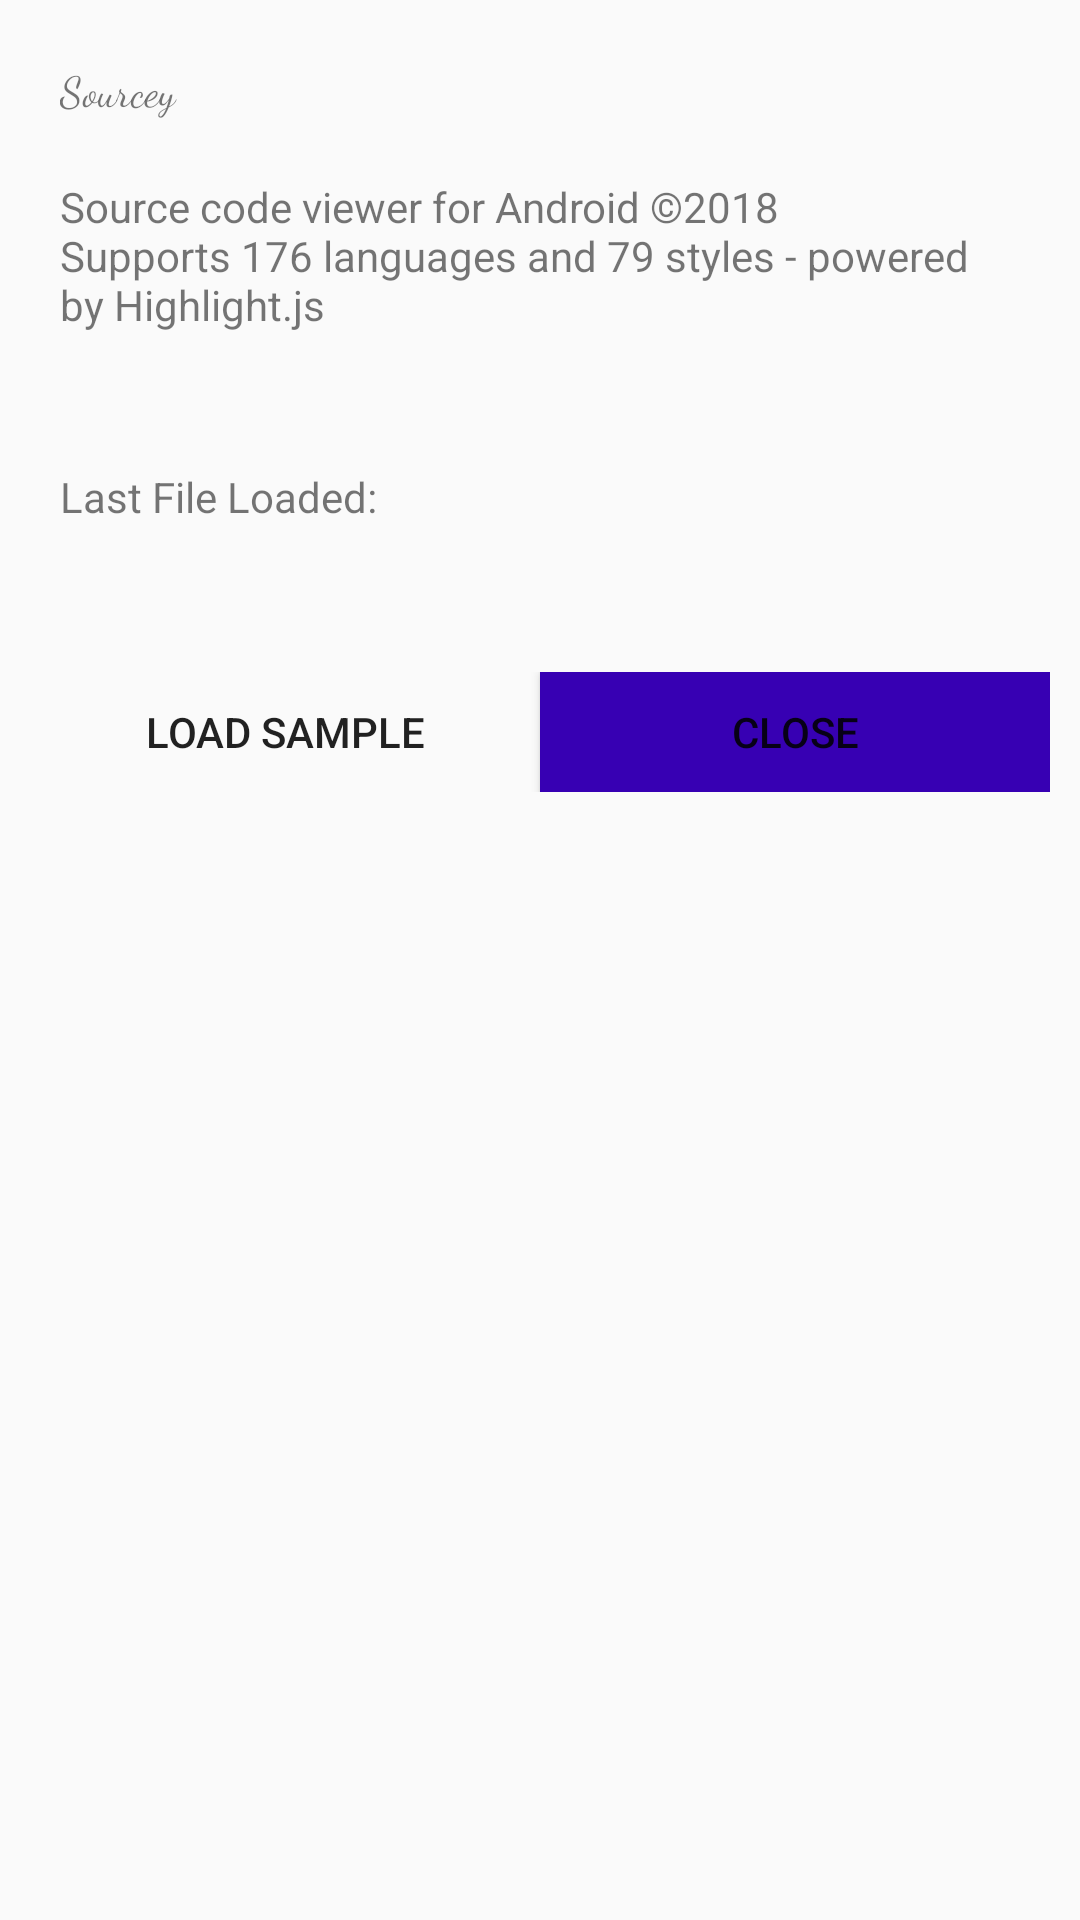

Reconstruct the res/layout file that produces this screen, plus the resources it refers to.
<!-- AndroidManifest.xml: application theme Theme.AppCompat.Light.NoActionBar -->
<!-- res/layout/dialog_info.xml -->
<?xml version="1.0" encoding="utf-8"?>
<LinearLayout xmlns:android="http://schemas.android.com/apk/res/android"
              android:orientation="vertical"
              android:padding="10dp"
              android:layout_width="match_parent"
              android:layout_height="wrap_content">

    <TextView
            android:fontFamily="cursive"
            android:id="@+id/dialog_title"
            android:textSize="@dimen/med_text"
            android:text="@string/app_name"
            android:layout_width="match_parent"
            android:layout_height="wrap_content"
            android:padding="10dp"/>

    <TextView
            android:id="@+id/dialog_info"
            android:layout_width="match_parent"
            android:text="@string/app_info"
            android:layout_height="wrap_content"
            android:layout_marginBottom="25dp"
            android:padding="10dp"/>

    <TextView
            android:text="Last File Loaded:"
            android:id="@+id/lastFileLoadedHeader"
            android:layout_width="match_parent"
            android:layout_height="wrap_content"
            android:padding="10dp"/>


    <TextView
            android:id="@+id/fileInfoText"
            android:layout_width="match_parent"
            android:layout_height="wrap_content"
            android:padding="10dp"/>

    <LinearLayout
            android:layout_width="match_parent"
            android:layout_height="40dp">

        
                
                
                
                
                

        
        
        
        

        <Button
                android:id="@+id/loadSampleButton"
                android:layout_width="0dp"
                android:layout_height="wrap_content"
                android:layout_weight="0.50"
                android:textColor="@color/textColorPrimary"
                android:text="@string/load_sample_file"
                android:background="@color/md_purple_800"/>

        <Button
                android:id="@+id/closeButton"
                android:layout_width="0dp"
                android:layout_height="match_parent"
                android:layout_weight="0.50"
                android:textColor="@color/textColorPrimary"
                android:text="@string/close"
                android:background="@color/colorPrimaryDark"/>
    </LinearLayout>

</LinearLayout>
<!-- resources referenced by this layout -->
<resources>
  <string name="app_info">Source code viewer for Android ©2018\nSupports 176 languages and 79 styles - powered by Highlight.js</string>
  <string name="app_name">Sourcey</string>
  <string name="close">Close</string>
  <string name="load_sample_file">Load Sample</string>
  <!-- not gathered from this repository: default colours our renderer supplied (Android Studio template values) -->
  <color name="colorPrimaryDark">#FF3700B3</color>
</resources>
